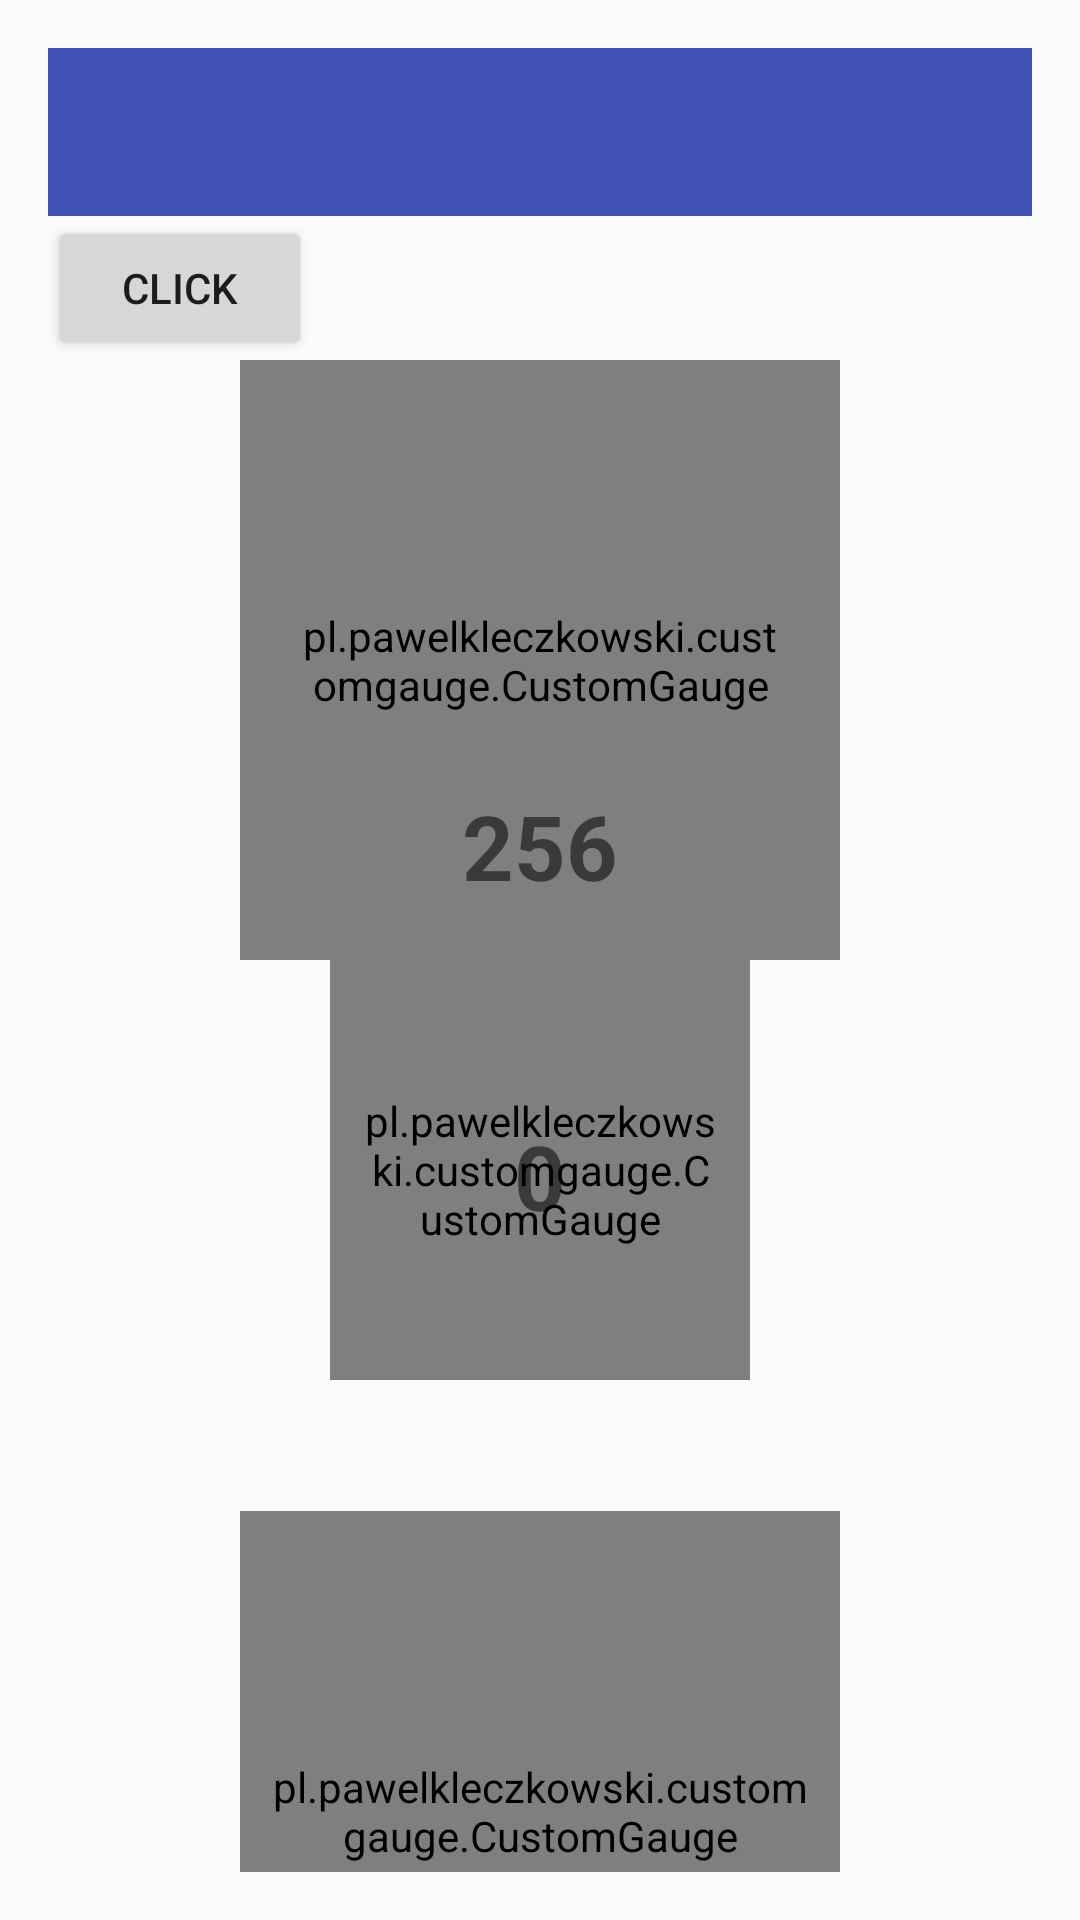

Write the Android layout XML for this screen, with the resource values it uses.
<!-- AndroidManifest.xml: application theme AppTheme -->
<!-- res/layout/activity_temp_picker.xml -->
<?xml version="1.0" encoding="utf-8"?>
<RelativeLayout xmlns:android="http://schemas.android.com/apk/res/android"
    xmlns:tools="http://schemas.android.com/tools"
    xmlns:app="http://schemas.android.com/apk/res-auto"
    android:id="@+id/activity_temp_picker"
    android:layout_width="match_parent"
    android:layout_height="match_parent"
    android:paddingBottom="@dimen/activity_vertical_margin"
    android:paddingLeft="@dimen/activity_horizontal_margin"
    android:paddingRight="@dimen/activity_horizontal_margin"
    android:paddingTop="@dimen/activity_vertical_margin"
    tools:context="com.example.roe.smarthouseapp.ActivityTempPicker">


    <android.support.v7.widget.Toolbar
        android:id="@+id/toolbar"
        android:layout_width="match_parent"
        android:layout_height="wrap_content"
        android:background="?attr/colorPrimary"
        />

    <Button
        android:id="@+id/button"
        android:layout_width="wrap_content"
        android:layout_height="wrap_content"
        android:layout_below="@+id/toolbar"
        android:text="Click" />

    <pl.pawelkleczkowski.customgauge.CustomGauge
        android:id="@+id/gauge1"
        android:layout_width="200dp"
        android:layout_height="200dp"
        android:layout_centerHorizontal="true"
        android:layout_below="@+id/button"
        android:paddingBottom="20dp"
        android:paddingLeft="20dp"
        android:paddingRight="20dp"
        android:paddingTop="20dp"
        app:gaugePointStartColor="@color/md_red_500"
        app:gaugePointEndColor="@color/md_red_500"
        app:gaugePointSize="6"
        app:gaugeStartAngle="135"
        app:gaugeStrokeCap="ROUND"
        app:gaugeStrokeColor="@color/md_grey_400"
        app:gaugeStrokeWidth="10dp"
        app:gaugeStartValue="0"
        app:gaugeEndValue="1000"
        app:gaugeSweepAngle="270" />

    <TextView
        android:id="@+id/textView1"
        android:layout_width="wrap_content"
        android:layout_height="wrap_content"
        android:layout_alignBottom="@+id/gauge1"
        android:layout_centerHorizontal="true"
        android:layout_marginBottom="18dp"
        android:text="256"
        android:textSize="30dp"
        android:textStyle="bold" />

    <pl.pawelkleczkowski.customgauge.CustomGauge
        android:id="@+id/gauge2"
        android:layout_width="140dp"
        android:layout_height="140dp"
        android:layout_below="@+id/gauge1"
        android:layout_centerHorizontal="true"
        android:paddingBottom="10dp"
        android:paddingLeft="10dp"
        android:paddingRight="10dp"
        android:paddingTop="10dp"
        app:gaugeEndValue="800"
        app:gaugePointEndColor="@color/md_blue_800"
        app:gaugePointStartColor="@color/md_blue_300"
        app:gaugeStartAngle="135"
        app:gaugeStartValue="200"
        app:gaugeStrokeCap="ROUND"
        app:gaugeStrokeColor="@color/md_grey_400"
        app:gaugeStrokeWidth="10dp"
        app:gaugeSweepAngle="270" />

    <pl.pawelkleczkowski.customgauge.CustomGauge
        android:id="@+id/gauge3"
        android:layout_width="200dp"
        android:layout_height="200dp"
        android:layout_centerHorizontal="true"
        android:layout_centerVertical="true"
        android:layout_alignParentBottom="true"
        android:layout_marginBottom="-80dp"
        android:paddingBottom="10dp"
        android:paddingLeft="10dp"
        android:paddingRight="10dp"
        android:paddingTop="10dp"
        app:gaugeEndValue="40"
        app:gaugePointEndColor="@color/md_green_500"
        app:gaugePointStartColor="@color/md_red_500"
        app:gaugeStartAngle="180"
        app:gaugeStartValue="0"
        app:gaugeStrokeCap="BUTT"
        app:gaugeStrokeColor="@color/md_grey_400"
        app:gaugeStrokeWidth="20dp"
        app:gaugeSweepAngle="180"
        app:gaugeDividerSize="1"
        app:gaugeDividerColor="@color/md_yellow_500"
        app:gaugeDividerStep="50"
        app:gaugeDividerDrawFirst="false"
        app:gaugeDividerDrawLast="true"
        />

    <TextView
        android:id="@+id/textView2"
        android:layout_width="wrap_content"
        android:layout_height="wrap_content"
        android:layout_alignBottom="@+id/gauge2"
        android:layout_centerHorizontal="true"
        android:layout_marginBottom="48dp"
        android:text="0"
        android:textSize="30dp"
        android:textStyle="bold" />

</RelativeLayout>
<!-- resources referenced by this layout -->
<resources>
  <dimen name="activity_horizontal_margin">16dp</dimen>
  <dimen name="activity_vertical_margin">16dp</dimen>
  <style name="AppTheme" parent="Theme.AppCompat.Light.NoActionBar">
          
          <item name="colorPrimary">@color/colorPrimary</item>
          <item name="colorPrimaryDark">@color/colorPrimaryDark</item>
          <item name="colorAccent">@color/colorAccent</item>
      </style>
  <color name="colorPrimary">#3F51B5</color>
  <color name="colorPrimaryDark">#303F9F</color>
  <color name="colorAccent">#FF4081</color>
</resources>
